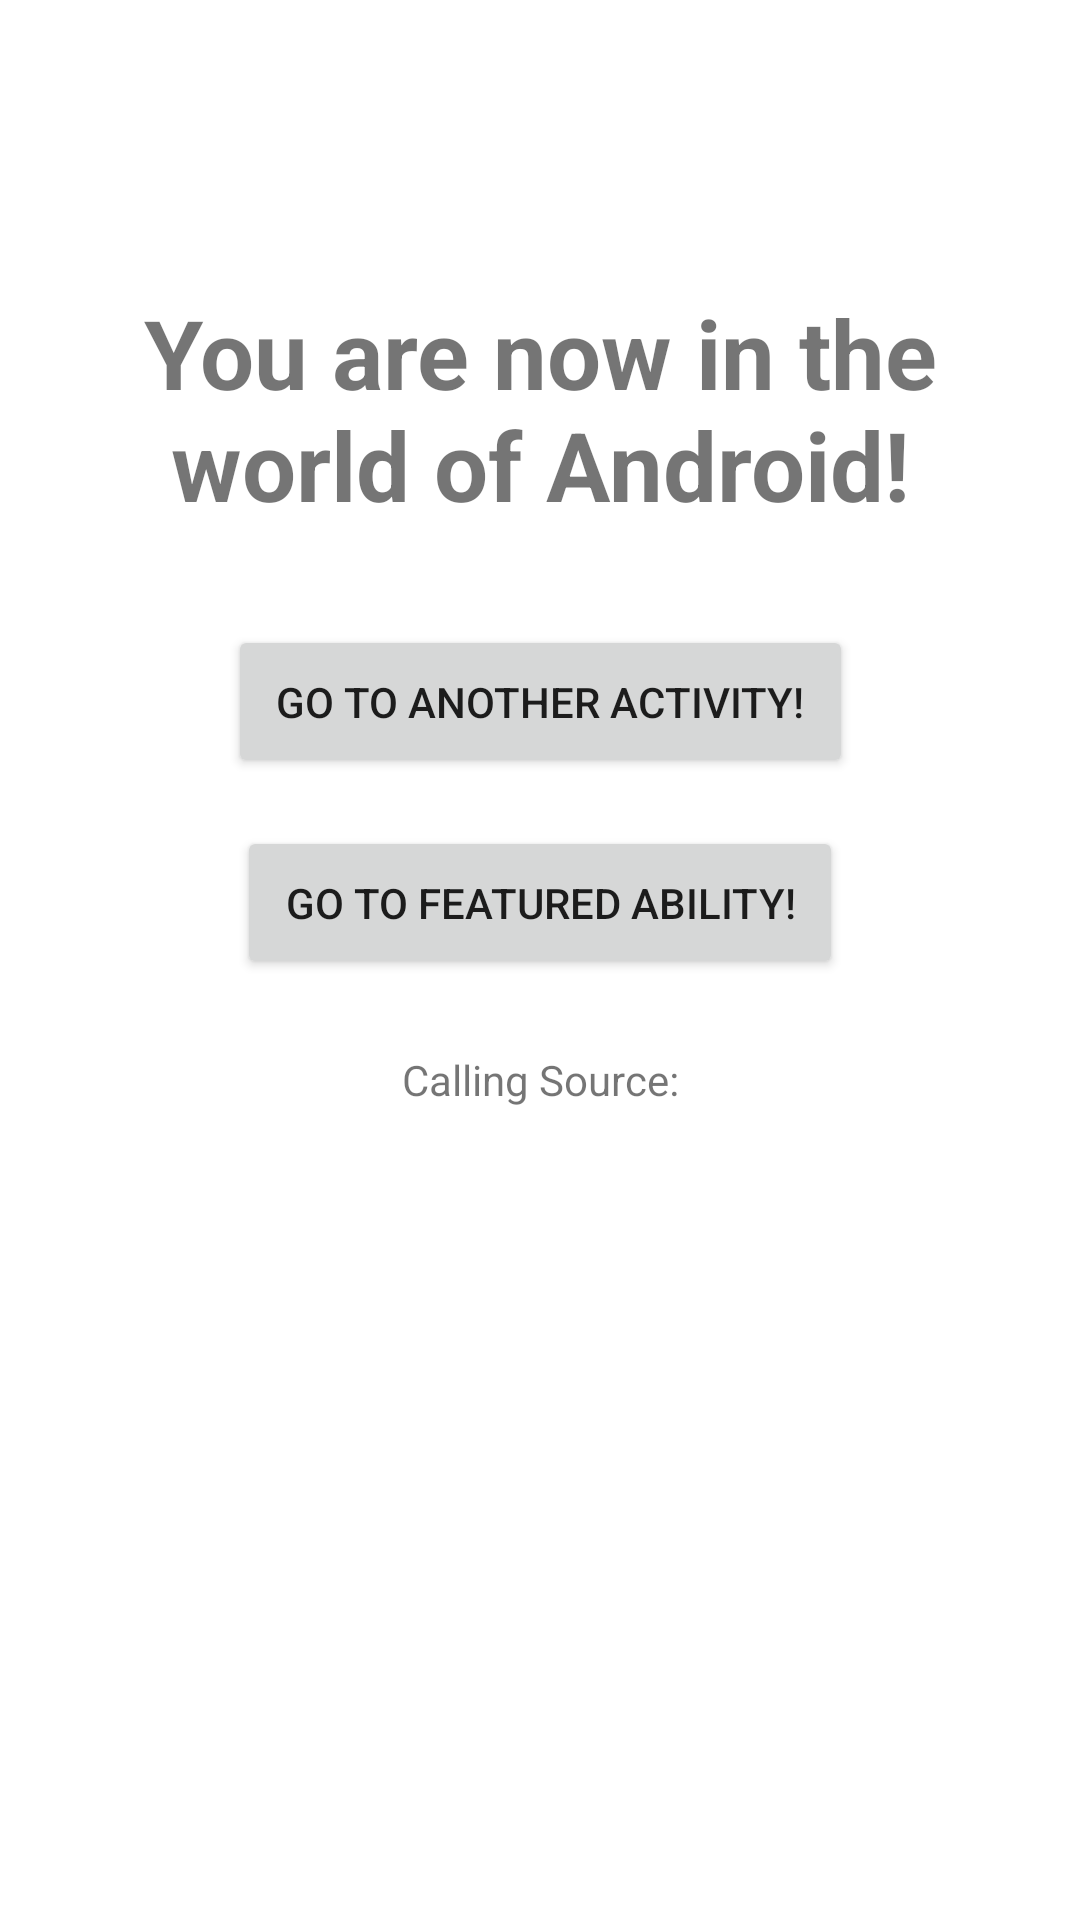

The Android layout XML behind this screen, and the referenced resources:
<!-- AndroidManifest.xml: application theme Theme.HybridAndroid -->
<!-- res/layout/activity_main.xml -->
<?xml version="1.0" encoding="utf-8"?>
<androidx.constraintlayout.widget.ConstraintLayout
    xmlns:android="http://schemas.android.com/apk/res/android"
    xmlns:app="http://schemas.android.com/apk/res-auto"
    xmlns:tools="http://schemas.android.com/tools"
    android:layout_width="match_parent"
    android:layout_height="match_parent"
    tools:context=".MainActivity">

    <TextView
        android:id="@+id/textView"
        android:layout_width="wrap_content"
        android:layout_height="wrap_content"
        android:layout_marginTop="64dp"
        android:gravity="center"
        android:padding="32dp"
        android:text="You are now in the world of Android!"
        android:textSize="32sp"
        android:textStyle="bold"
        app:layout_constraintEnd_toEndOf="parent"
        app:layout_constraintStart_toStartOf="parent"
        app:layout_constraintTop_toTopOf="parent" />

    <Button
        android:padding="16dp"
        android:id="@+id/btnMainActivityGotoAnotherActivity"
        android:layout_width="wrap_content"
        android:layout_height="wrap_content"
        android:text="Go to another Activity!"
        app:layout_constraintLeft_toLeftOf="parent"
        app:layout_constraintRight_toRightOf="parent"
        app:layout_constraintTop_toBottomOf="@+id/textView" />

    <Button
        android:layout_marginTop="16dp"
        android:id="@+id/btnMainActivityGotoAbility"
        android:layout_width="wrap_content"
        android:layout_height="wrap_content"
        android:padding="16dp"
        android:text="Go to Featured Ability!"
        app:layout_constraintLeft_toLeftOf="parent"
        app:layout_constraintRight_toRightOf="parent"
        app:layout_constraintTop_toBottomOf="@+id/btnMainActivityGotoAnotherActivity" />

    <TextView
        android:id="@+id/textView2"
        android:layout_width="wrap_content"
        android:layout_height="wrap_content"
        android:layout_marginTop="24dp"
        android:text="Calling Source:"
        app:layout_constraintEnd_toEndOf="parent"
        app:layout_constraintStart_toStartOf="parent"
        app:layout_constraintTop_toBottomOf="@+id/btnMainActivityGotoAbility" />

    <TextView
        android:id="@+id/tvActivityMainSource"
        android:textSize="24dp"
        android:layout_width="wrap_content"
        android:layout_height="wrap_content"
        app:layout_constraintEnd_toEndOf="parent"
        app:layout_constraintStart_toStartOf="parent"
        app:layout_constraintTop_toBottomOf="@+id/textView2" />

</androidx.constraintlayout.widget.ConstraintLayout>
<!-- resources referenced by this layout -->
<resources>
  <style name="Theme.HybridAndroid" parent="Theme.MaterialComponents.DayNight.DarkActionBar">
          
          <item name="colorPrimary">@color/purple_500</item>
          <item name="colorPrimaryVariant">@color/purple_700</item>
          <item name="colorOnPrimary">@color/white</item>
          
          <item name="colorSecondary">@color/teal_200</item>
          <item name="colorSecondaryVariant">@color/teal_700</item>
          <item name="colorOnSecondary">@color/black</item>
          
          <item name="android:statusBarColor" tools:targetApi="l">?attr/colorPrimaryVariant</item>
          
      </style>
  <!-- not gathered from this repository: default colours our renderer supplied (Android Studio template values) -->
  <color name="purple_500">#FF6200EE</color>
  <color name="purple_700">#FF3700B3</color>
  <color name="teal_200">#FF03DAC5</color>
  <color name="teal_700">#FF018786</color>
  <color name="black">#FF000000</color>
  <color name="white">#FFFFFFFF</color>
</resources>
